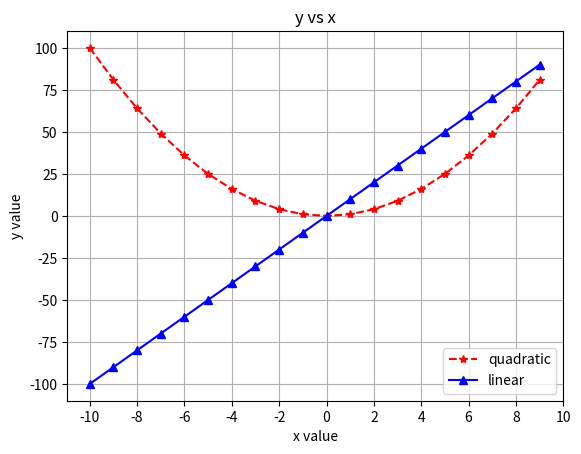

This figure's Python source:
# Matplotlib practice

import matplotlib.pyplot as plt


xs = []
y1s = [] # quadratic

y2s = [] # linear


for x in range(-10, 10):
    xs.append(x)
    y = x**2
    y1s.append(y)
    y2s.append(10*x)

plt.plot(xs, y1s, color="r", linestyle="--", marker="*")
plt.plot(xs, y2s, color="b", linestyle="-", marker="^")
plt.xlabel("x value")
plt.ylabel("y value")
plt.title("y vs x")
plt.grid(True)
xgrid = []
for i in range(0, 11):
    xgrid.append(-10+2*i)
ygrid = []
for i in range(0,11):
    ygrid.append(10*i)
plt.xticks(xgrid)
# plt.yticks(ygrid)
plt.legend(["quadratic", "linear"])
plt.savefig("functions.png", dpi=300)

plt.show()

